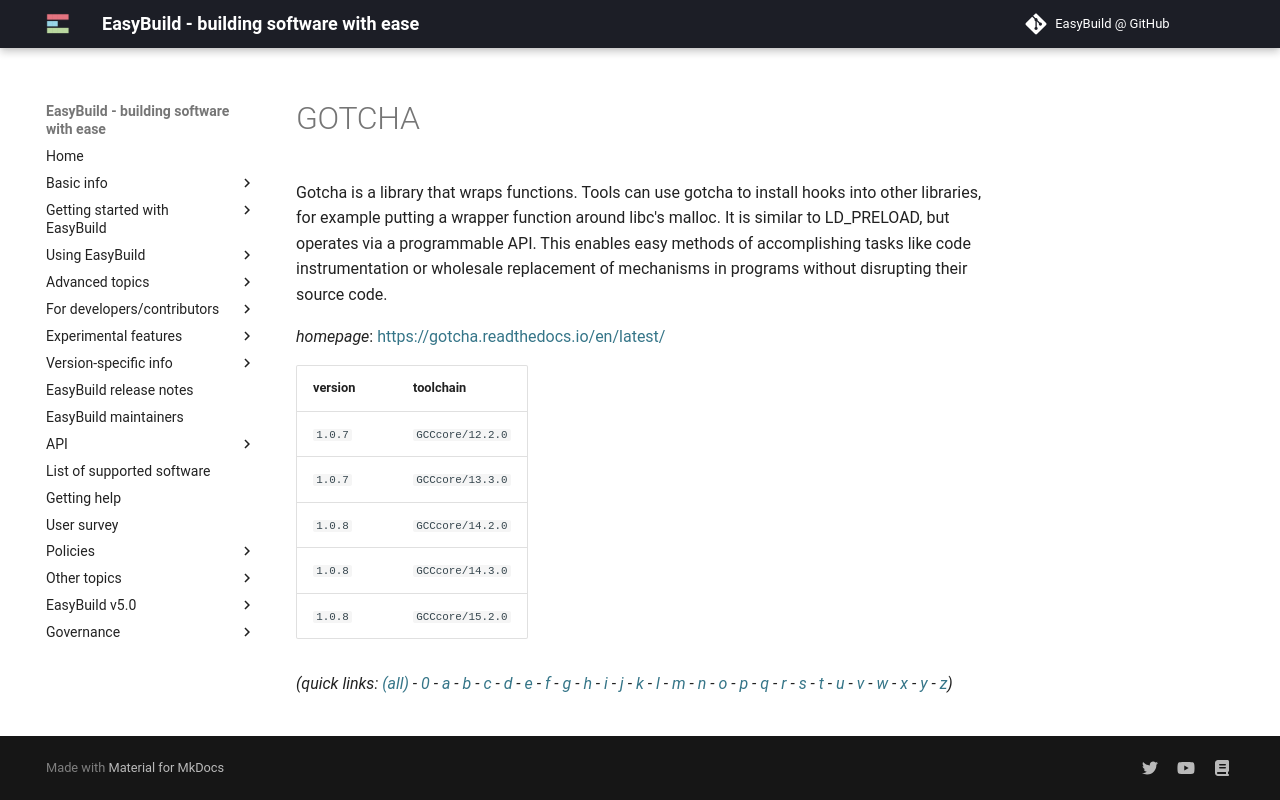

repository: easybuilders/easybuild-docs · page: version-specific/supported-software/g/GOTCHA/index.html · generator: mkdocs

---
search:
  boost: 0.5
---
# GOTCHA

Gotcha is a library that wraps functions. Tools can use gotcha to install hooks into other libraries, for example putting a wrapper function around libc's malloc. It is similar to LD_PRELOAD, but operates via a programmable API. This enables easy methods of accomplishing tasks like code instrumentation or wholesale replacement of mechanisms in programs without disrupting their source code.

*homepage*: <https://gotcha.readthedocs.io/en/latest/>

version | toolchain
--------|----------
``1.0.7`` | ``GCCcore/12.2.0``
``1.0.7`` | ``GCCcore/13.3.0``
``1.0.8`` | ``GCCcore/14.2.0``
``1.0.8`` | ``GCCcore/14.3.0``
``1.0.8`` | ``GCCcore/15.2.0``


*(quick links: [(all)](../index.md) - [0](../0/index.md) - [a](../a/index.md) - [b](../b/index.md) - [c](../c/index.md) - [d](../d/index.md) - [e](../e/index.md) - [f](../f/index.md) - [g](../g/index.md) - [h](../h/index.md) - [i](../i/index.md) - [j](../j/index.md) - [k](../k/index.md) - [l](../l/index.md) - [m](../m/index.md) - [n](../n/index.md) - [o](../o/index.md) - [p](../p/index.md) - [q](../q/index.md) - [r](../r/index.md) - [s](../s/index.md) - [t](../t/index.md) - [u](../u/index.md) - [v](../v/index.md) - [w](../w/index.md) - [x](../x/index.md) - [y](../y/index.md) - [z](../z/index.md))*
